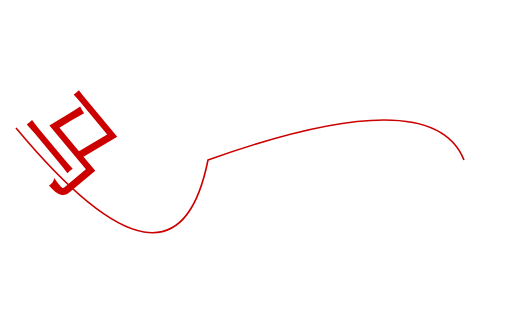
t = 0.00 s
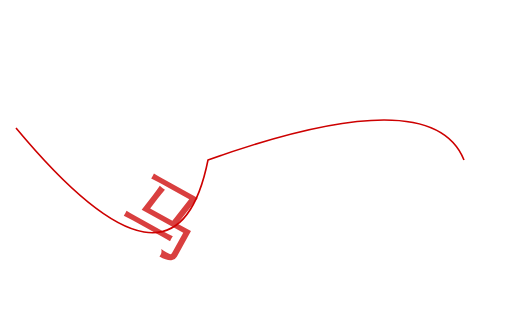
t = 2.50 s
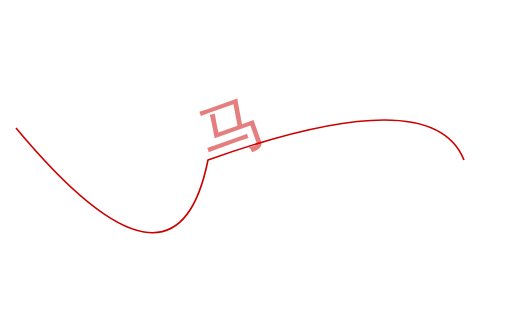
t = 5.00 s
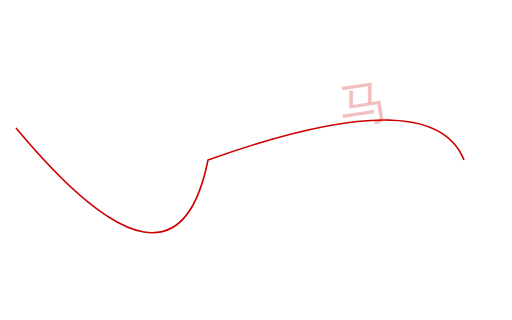
t = 7.50 s

The animated SVG that drew these frames (rendered in a browser with its animation timeline set to each time). Animation: 3 SMIL elements (animate=1,animateMotion=1,animateTransform=1); one cycle of 10.00 s, repeats indefinitely.

<?xml version="1.0" encoding="UTF-8" standalone="no"?>
<!--  参见：www.w3school.com.cn/svg、http://www.zhangxinxu.com/wordpress/2014/08/so-powerful-svg-smil-animation  -->
<!DOCTYPE svg PUBLIC "-//W3C//DTD SVG 1.1//EN" "http://www.w3.org/Graphics/SVG/1.1/DTD/svg11.dtd">
<svg
   xmlns="http://www.w3.org/2000/svg"
   xmlns:svg="http://www.w3.org/2000/svg"
   width="100%"
   height="100%"
   viewBox="0,0,320,200"
   preserveAspectRatio="xMidYMid"
   version="1.1">
  <text font-family="microsoft yahei" font-size="40" x="0" y="0" fill="#cd0000">
    马
    <animateMotion path="M10,80 q100,120 120,20 q140,-50 160,0" begin="0s" dur="10s" rotate="auto" repeatCount="indefinite"/>
    <animateTransform attributeName="transform" begin="0s" dur="10s"  type="scale" from="1.5" to="0.5" repeatCount="indefinite"/>
    <animate attributeName="opacity" from="1" to="0" begin="0s" dur="10s" repeatCount="indefinite" />
  </text>
  <path d="M10,80 q100,120 120,20 q140,-50 160,0" stroke="#cd0000" stroke-width="1" fill="none" />
</svg>